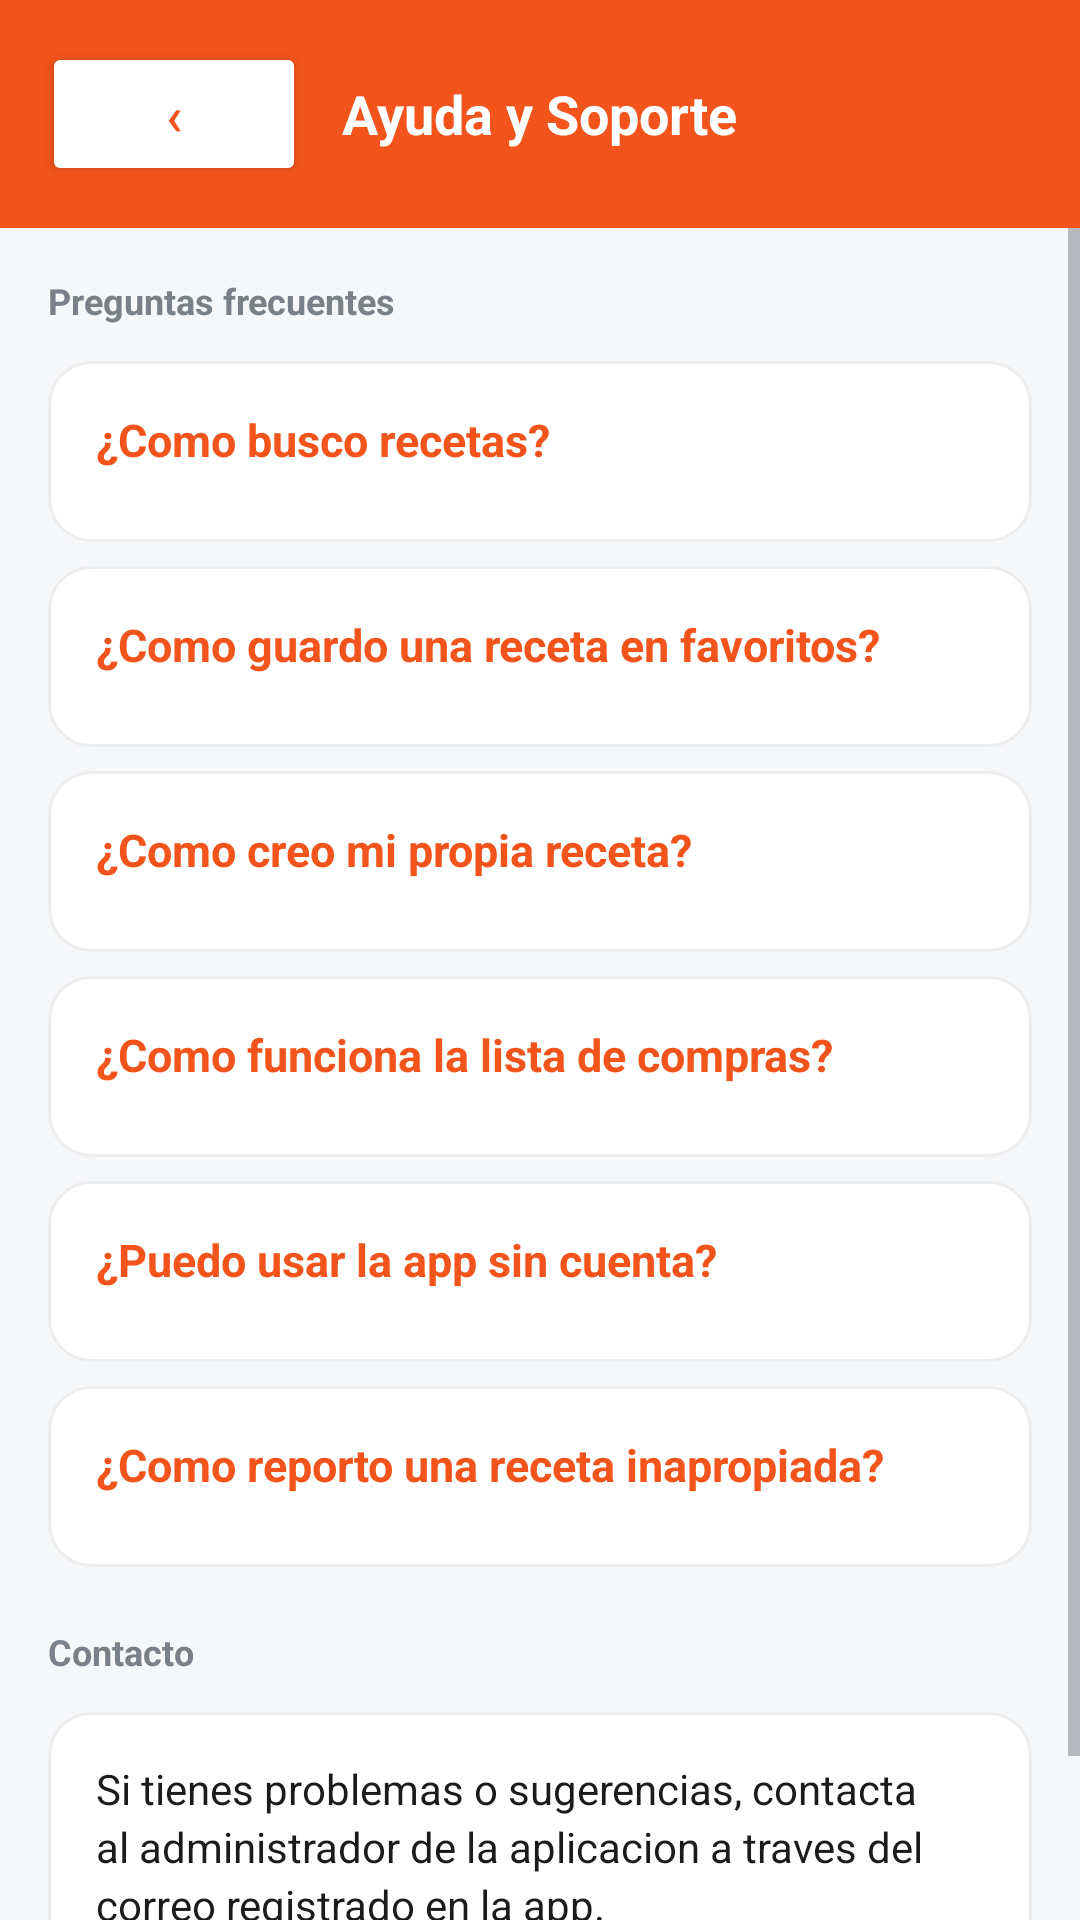

Write the Android layout XML for this screen, with the resource values it uses.
<!-- AndroidManifest.xml: application theme Theme.RecetasLID -->
<!-- res/layout/activity_ayuda.xml -->
<?xml version="1.0" encoding="utf-8"?>
<LinearLayout xmlns:android="http://schemas.android.com/apk/res/android"
    android:layout_width="match_parent"
    android:layout_height="match_parent"
    android:orientation="vertical"
    android:background="@color/fondo_pantalla">

    <LinearLayout
        android:layout_width="match_parent"
        android:layout_height="wrap_content"
        android:orientation="horizontal"
        android:background="@color/naranja"
        android:padding="14dp"
        android:gravity="center_vertical">

        <Button
            android:id="@+id/btnVolver"
            android:layout_width="wrap_content"
            android:layout_height="wrap_content"
            android:text="‹"
            android:textColor="@color/naranja"
            android:backgroundTint="@color/superficie"
            android:textSize="18sp"
            android:paddingStart="14dp"
            android:paddingEnd="14dp" />

        <TextView
            android:layout_width="0dp"
            android:layout_height="wrap_content"
            android:layout_weight="1"
            android:text="Ayuda y Soporte"
            android:textColor="@color/blanco"
            android:textSize="18sp"
            android:textStyle="bold"
            android:layout_marginStart="12dp" />
    </LinearLayout>

    <ScrollView
        android:layout_width="match_parent"
        android:layout_height="match_parent">

        <LinearLayout
            android:layout_width="match_parent"
            android:layout_height="wrap_content"
            android:orientation="vertical"
            android:padding="16dp">

            <TextView
                android:layout_width="wrap_content"
                android:layout_height="wrap_content"
                android:text="Preguntas frecuentes"
                android:textColor="@color/texto_secundario"
                android:textSize="12sp"
                android:textStyle="bold"
                android:layout_marginBottom="12dp" />

            <LinearLayout
                android:id="@+id/faq1"
                android:layout_width="match_parent"
                android:layout_height="wrap_content"
                android:orientation="vertical"
                android:background="@drawable/bg_tarjeta"
                android:padding="16dp"
                android:layout_marginBottom="8dp">

                <TextView
                    android:layout_width="match_parent"
                    android:layout_height="wrap_content"
                    android:text="¿Como busco recetas?"
                    android:textColor="@color/naranja"
                    android:textSize="15sp"
                    android:textStyle="bold"
                    android:layout_marginBottom="8dp" />

                <TextView
                    android:id="@+id/faq1Resp"
                    android:layout_width="match_parent"
                    android:layout_height="wrap_content"
                    android:text="En la pantalla principal, escribe los ingredientes que tienes separados por coma (ejemplo: pollo, arroz, cebolla). La app te mostrara las recetas que puedes preparar, ordenadas por menor cantidad de ingredientes faltantes."
                    android:textColor="@color/texto_principal"
                    android:textSize="14sp"
                    android:lineSpacingExtra="3dp"
                    android:visibility="gone" />
            </LinearLayout>

            <LinearLayout
                android:id="@+id/faq2"
                android:layout_width="match_parent"
                android:layout_height="wrap_content"
                android:orientation="vertical"
                android:background="@drawable/bg_tarjeta"
                android:padding="16dp"
                android:layout_marginBottom="8dp">

                <TextView
                    android:layout_width="match_parent"
                    android:layout_height="wrap_content"
                    android:text="¿Como guardo una receta en favoritos?"
                    android:textColor="@color/naranja"
                    android:textSize="15sp"
                    android:textStyle="bold"
                    android:layout_marginBottom="8dp" />

                <TextView
                    android:id="@+id/faq2Resp"
                    android:layout_width="match_parent"
                    android:layout_height="wrap_content"
                    android:text="Abre el detalle de cualquier receta y toca el boton 'Agregar a favoritos'. Tambien puedes dar like (♥) desde el Feed. Las recetas con like aparecen en tu seccion de Favoritos."
                    android:textColor="@color/texto_principal"
                    android:textSize="14sp"
                    android:lineSpacingExtra="3dp"
                    android:visibility="gone" />
            </LinearLayout>

            <LinearLayout
                android:id="@+id/faq3"
                android:layout_width="match_parent"
                android:layout_height="wrap_content"
                android:orientation="vertical"
                android:background="@drawable/bg_tarjeta"
                android:padding="16dp"
                android:layout_marginBottom="8dp">

                <TextView
                    android:layout_width="match_parent"
                    android:layout_height="wrap_content"
                    android:text="¿Como creo mi propia receta?"
                    android:textColor="@color/naranja"
                    android:textSize="15sp"
                    android:textStyle="bold"
                    android:layout_marginBottom="8dp" />

                <TextView
                    android:id="@+id/faq3Resp"
                    android:layout_width="match_parent"
                    android:layout_height="wrap_content"
                    android:text="Ve a la seccion Otros y selecciona 'Crear receta'. Llena el titulo, ingredientes, pasos, tiempo, costo y opcionalmente un enlace de video. Tu receta aparecera en el Feed para que otros usuarios la vean."
                    android:textColor="@color/texto_principal"
                    android:textSize="14sp"
                    android:lineSpacingExtra="3dp"
                    android:visibility="gone" />
            </LinearLayout>

            <LinearLayout
                android:id="@+id/faq4"
                android:layout_width="match_parent"
                android:layout_height="wrap_content"
                android:orientation="vertical"
                android:background="@drawable/bg_tarjeta"
                android:padding="16dp"
                android:layout_marginBottom="8dp">

                <TextView
                    android:layout_width="match_parent"
                    android:layout_height="wrap_content"
                    android:text="¿Como funciona la lista de compras?"
                    android:textColor="@color/naranja"
                    android:textSize="15sp"
                    android:textStyle="bold"
                    android:layout_marginBottom="8dp" />

                <TextView
                    android:id="@+id/faq4Resp"
                    android:layout_width="match_parent"
                    android:layout_height="wrap_content"
                    android:text="En el detalle de una receta, toca 'Anadir lo que me falta a compras'. Los ingredientes que no tienes se agregan a tu lista. Puedes marcarlos como comprados o eliminarlos desde la seccion Compras."
                    android:textColor="@color/texto_principal"
                    android:textSize="14sp"
                    android:lineSpacingExtra="3dp"
                    android:visibility="gone" />
            </LinearLayout>

            <LinearLayout
                android:id="@+id/faq5"
                android:layout_width="match_parent"
                android:layout_height="wrap_content"
                android:orientation="vertical"
                android:background="@drawable/bg_tarjeta"
                android:padding="16dp"
                android:layout_marginBottom="8dp">

                <TextView
                    android:layout_width="match_parent"
                    android:layout_height="wrap_content"
                    android:text="¿Puedo usar la app sin cuenta?"
                    android:textColor="@color/naranja"
                    android:textSize="15sp"
                    android:textStyle="bold"
                    android:layout_marginBottom="8dp" />

                <TextView
                    android:id="@+id/faq5Resp"
                    android:layout_width="match_parent"
                    android:layout_height="wrap_content"
                    android:text="Si, puedes usar el modo invitado tocando 'Continuar sin cuenta' en la pantalla de inicio. Podras buscar y ver recetas, pero no podras dar like, comentar, crear recetas ni usar la lista de compras."
                    android:textColor="@color/texto_principal"
                    android:textSize="14sp"
                    android:lineSpacingExtra="3dp"
                    android:visibility="gone" />
            </LinearLayout>

            <LinearLayout
                android:id="@+id/faq6"
                android:layout_width="match_parent"
                android:layout_height="wrap_content"
                android:orientation="vertical"
                android:background="@drawable/bg_tarjeta"
                android:padding="16dp"
                android:layout_marginBottom="8dp">

                <TextView
                    android:layout_width="match_parent"
                    android:layout_height="wrap_content"
                    android:text="¿Como reporto una receta inapropiada?"
                    android:textColor="@color/naranja"
                    android:textSize="15sp"
                    android:textStyle="bold"
                    android:layout_marginBottom="8dp" />

                <TextView
                    android:id="@+id/faq6Resp"
                    android:layout_width="match_parent"
                    android:layout_height="wrap_content"
                    android:text="Abre el detalle de la receta y toca el boton 'Reportar receta' al final de la pagina. Un administrador revisara el reporte y decidira si elimina la receta."
                    android:textColor="@color/texto_principal"
                    android:textSize="14sp"
                    android:lineSpacingExtra="3dp"
                    android:visibility="gone" />
            </LinearLayout>

            <TextView
                android:layout_width="wrap_content"
                android:layout_height="wrap_content"
                android:text="Contacto"
                android:textColor="@color/texto_secundario"
                android:textSize="12sp"
                android:textStyle="bold"
                android:layout_marginTop="12dp"
                android:layout_marginBottom="12dp" />

            <LinearLayout
                android:layout_width="match_parent"
                android:layout_height="wrap_content"
                android:orientation="vertical"
                android:background="@drawable/bg_tarjeta"
                android:padding="16dp"
                android:layout_marginBottom="24dp">

                <TextView
                    android:layout_width="wrap_content"
                    android:layout_height="wrap_content"
                    android:text="Si tienes problemas o sugerencias, contacta al administrador de la aplicacion a traves del correo registrado en la app."
                    android:textColor="@color/texto_principal"
                    android:textSize="14sp"
                    android:lineSpacingExtra="3dp" />
            </LinearLayout>
        </LinearLayout>
    </ScrollView>
</LinearLayout>
<!-- resources referenced by this layout -->
<resources>
  <color name="blanco">#FFFFFF</color>
  <color name="fondo_pantalla">#F6F7F8</color>
  <color name="naranja">#F2541B</color>
  <color name="superficie">#FFFFFF</color>
  <color name="texto_principal">#1B1B1B</color>
  <color name="texto_secundario">#7A8087</color>
  <!-- drawable bg_tarjeta (drawable) -->
  <?xml version="1.0" encoding="utf-8"?>
  <shape xmlns:android="http://schemas.android.com/apk/res/android" android:shape="rectangle">
      <solid android:color="@color/superficie" />
      <corners android:radius="14dp" />
      <stroke android:width="1dp" android:color="@color/linea" />
  </shape>
  <style name="Theme.RecetasLID" parent="Theme.MaterialComponents.DayNight.NoActionBar">
          <item name="colorPrimary">@color/naranja</item>
          <item name="colorPrimaryVariant">@color/naranja_oscuro</item>
          <item name="colorOnPrimary">@color/blanco</item>
          <item name="colorSecondary">@color/naranja</item>
          <item name="colorOnSecondary">@color/blanco</item>
          <item name="android:statusBarColor">@color/naranja_oscuro</item>
          <item name="android:windowBackground">@color/fondo_pantalla</item>
          <item name="android:textColorPrimary">@color/texto_principal</item>
          <item name="android:textColorSecondary">@color/texto_secundario</item>
          <item name="android:textColorHint">@color/texto_secundario</item>
          <item name="android:editTextColor">@color/texto_principal</item>
      </style>
  <color name="linea">#ECEDEF</color>
  <color name="naranja_oscuro">#C8410F</color>
</resources>
